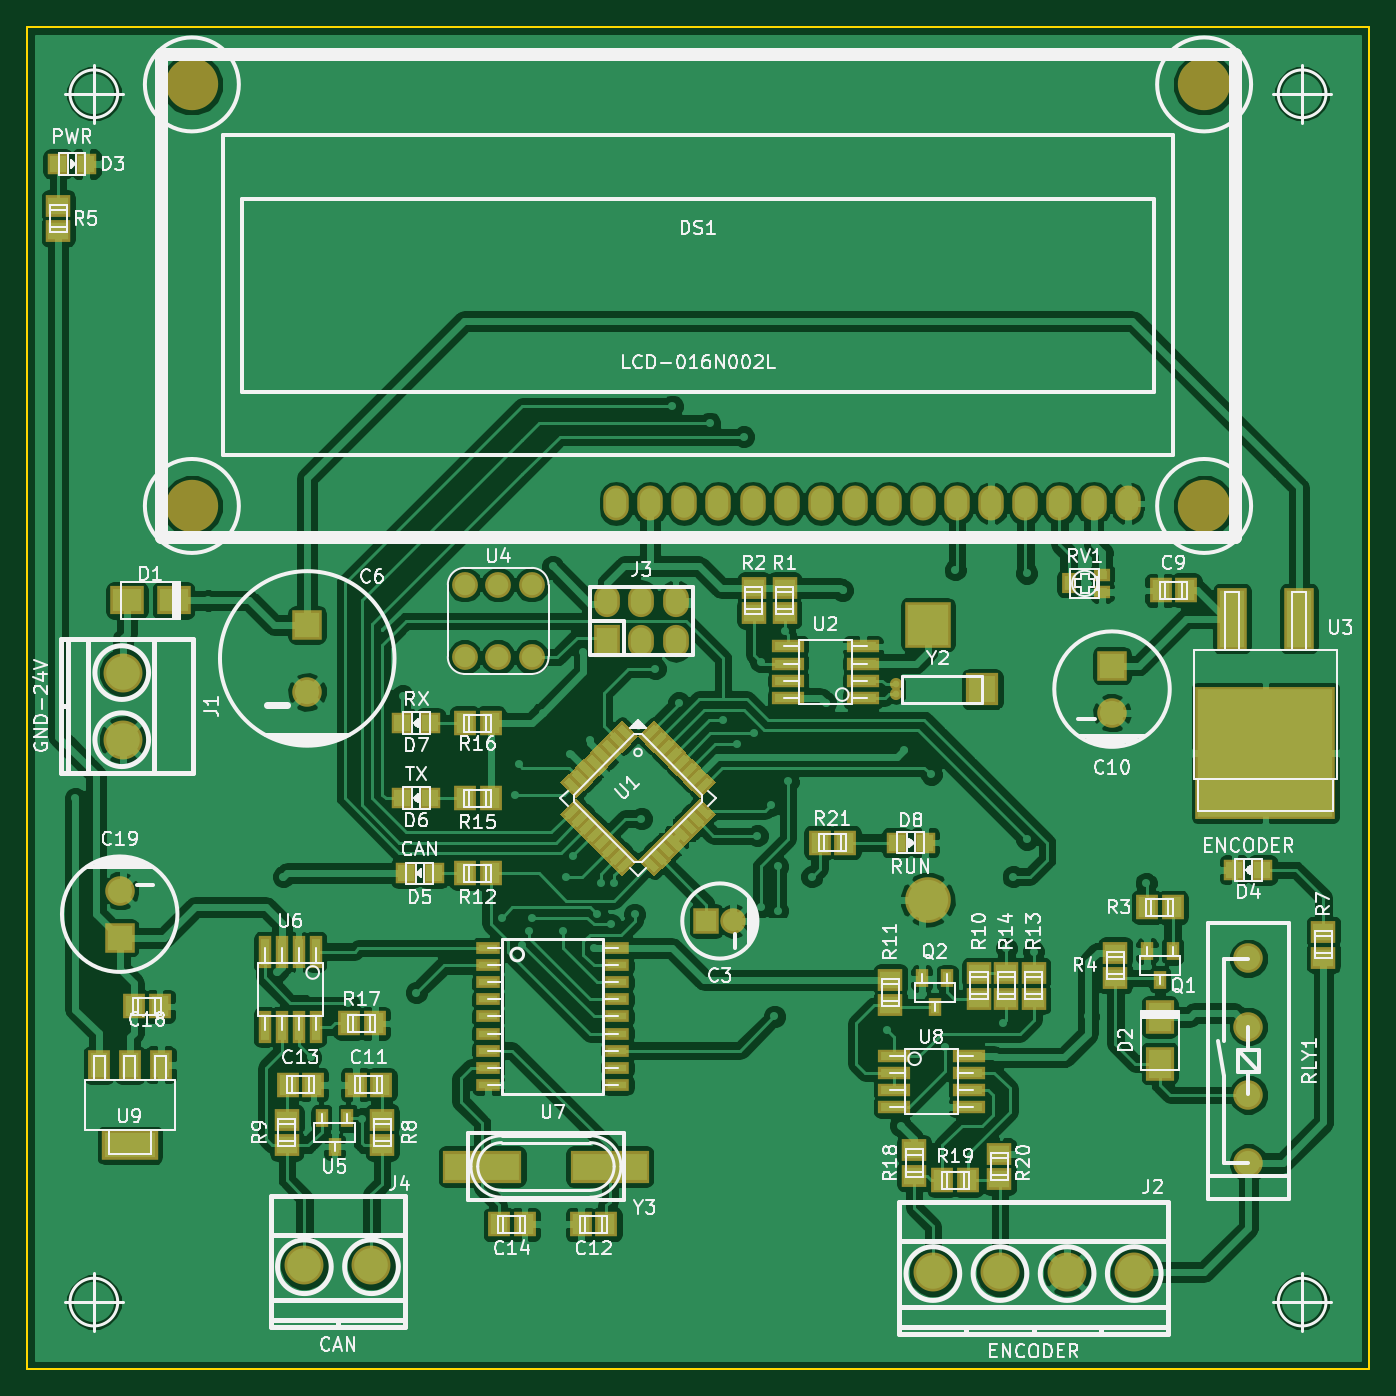
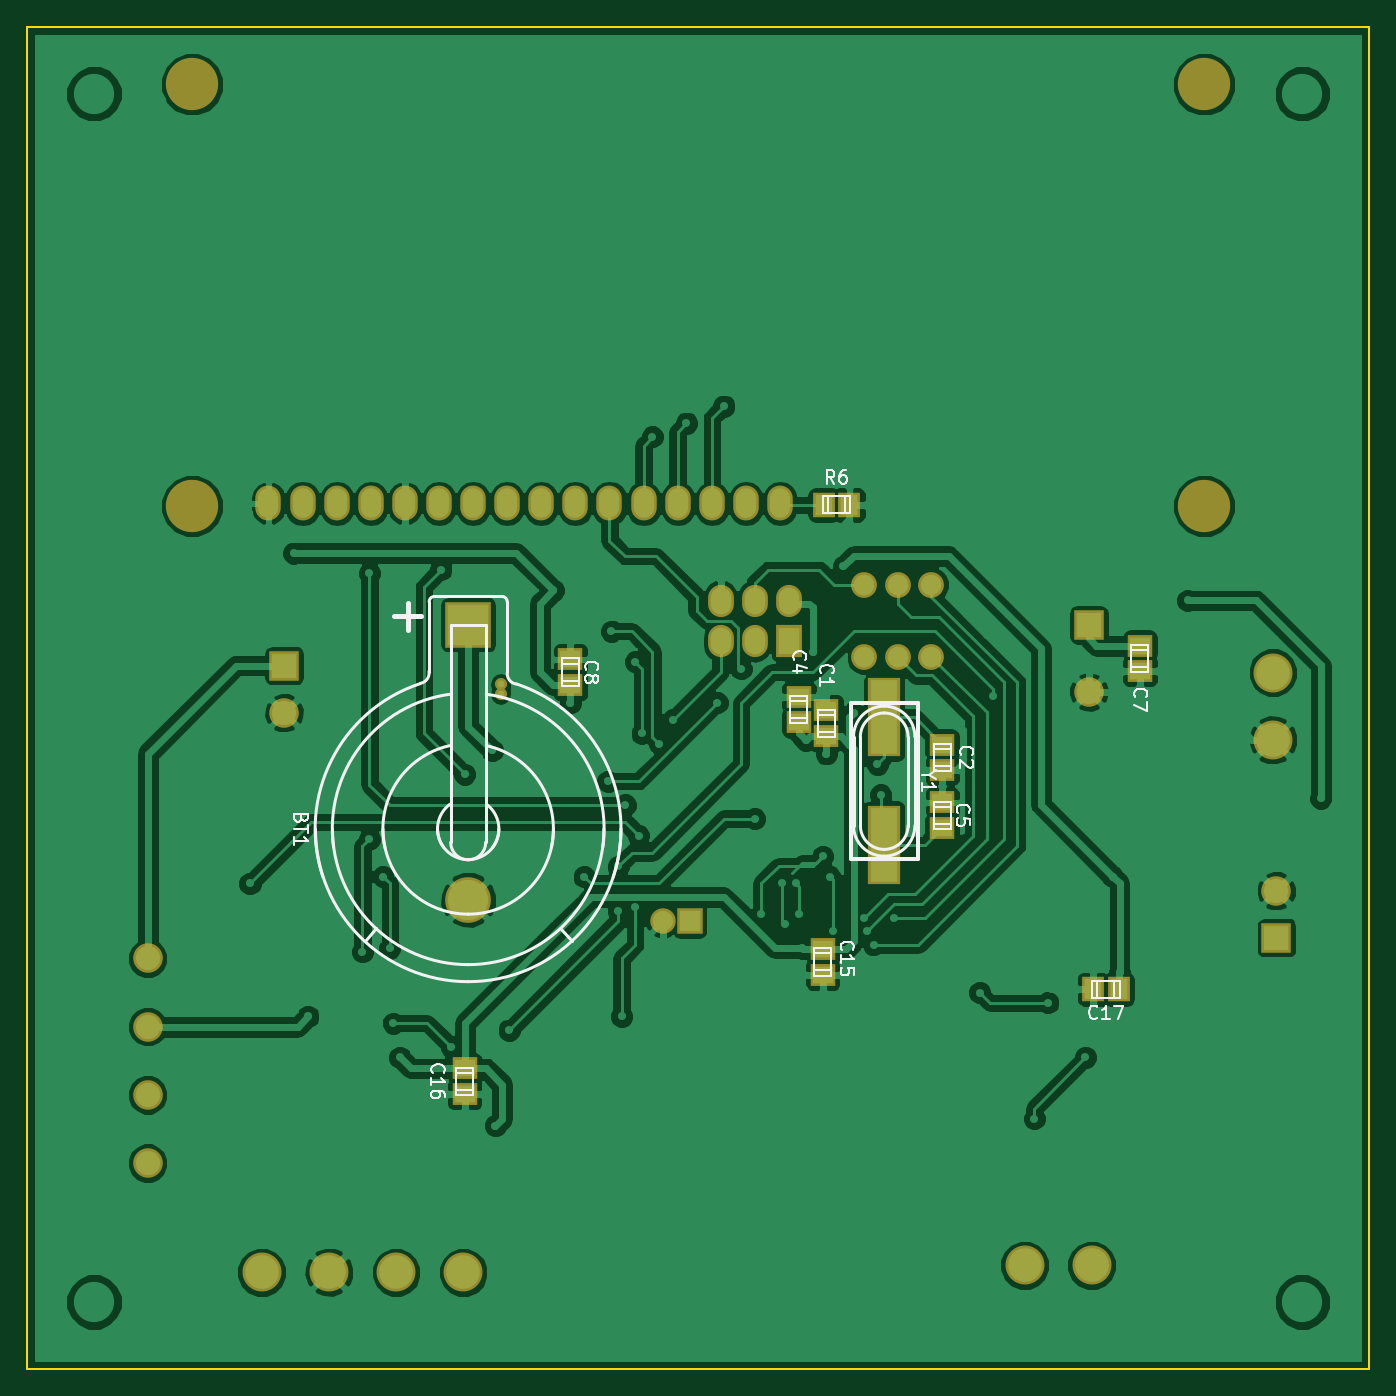
Circuit board: 7 layer files. Board 100.0 x 100.0 mm.
- bottom_copper: encoder-B.Cu.gbr (129775 bytes)
- bottom_mask: encoder-B.Mask.gbr (2682 bytes)
- bottom_silk: encoder-B.SilkS.gbr (14930 bytes)
- outline: encoder-Edge.Cuts.gbr (489 bytes)
- top_copper: encoder-F.Cu.gbr (223785 bytes)
- top_mask: encoder-F.Mask.gbr (10815 bytes)
- top_silk: encoder-F.SilkS.gbr (80812 bytes)

=== bottom_copper: encoder-B.Cu.gbr (129775 bytes, source omitted) ===
=== bottom_mask: encoder-B.Mask.gbr ===
G04 #@! TF.FileFunction,Soldermask,Bot*
%FSLAX46Y46*%
G04 Gerber Fmt 4.6, Leading zero omitted, Abs format (unit mm)*
G04 Created by KiCad (PCBNEW 4.0.6) date 07/06/17 08:29:15*
%MOMM*%
%LPD*%
G01*
G04 APERTURE LIST*
%ADD10C,0.100000*%
%ADD11C,2.200000*%
%ADD12C,3.399740*%
%ADD13R,3.397200X3.397200*%
%ADD14R,1.898600X1.700480*%
%ADD15R,2.200000X2.200000*%
%ADD16R,1.700480X1.898600*%
%ADD17C,3.900000*%
%ADD18O,1.900000X2.600000*%
%ADD19C,2.900000*%
%ADD20R,1.924000X2.398980*%
%ADD21O,1.924000X2.398980*%
%ADD22C,1.924000*%
%ADD23R,2.398980X5.899100*%
%ADD24O,0.900000X0.900000*%
%ADD25R,1.900000X1.900000*%
%ADD26C,1.900000*%
G04 APERTURE END LIST*
D10*
D11*
X110998000Y-99568000D03*
X110998000Y-94488000D03*
X110998000Y-89408000D03*
X110998000Y-104648000D03*
D12*
X87122000Y-85039200D03*
D13*
X87122000Y-64541400D03*
D14*
X60452000Y-72834500D03*
X60452000Y-70929500D03*
X51816000Y-73469500D03*
X51816000Y-75374500D03*
X62484000Y-71818500D03*
X62484000Y-69913500D03*
X51816000Y-79692500D03*
X51816000Y-77787500D03*
D15*
X40894000Y-64556000D03*
D11*
X40894000Y-69556000D03*
D14*
X37084000Y-66103500D03*
X37084000Y-68008500D03*
X79502000Y-69024500D03*
X79502000Y-67119500D03*
D15*
X100838000Y-67592000D03*
D11*
X100838000Y-71092000D03*
D14*
X60706000Y-88709500D03*
X60706000Y-90614500D03*
X87376000Y-97599500D03*
X87376000Y-99504500D03*
D16*
X38671500Y-91694000D03*
X40576500Y-91694000D03*
D17*
X107700000Y-55700000D03*
X32300000Y-55700000D03*
X32300000Y-24300000D03*
X107700000Y-24300000D03*
D18*
X102000000Y-55500000D03*
X99460000Y-55500000D03*
X96920000Y-55500000D03*
X94380000Y-55500000D03*
X91840000Y-55500000D03*
X89300000Y-55500000D03*
X86760000Y-55500000D03*
X84220000Y-55500000D03*
X81680000Y-55500000D03*
X79140000Y-55500000D03*
X76600000Y-55500000D03*
X74060000Y-55500000D03*
X71520000Y-55500000D03*
X68980000Y-55500000D03*
X66440000Y-55500000D03*
X63900000Y-55500000D03*
D19*
X102496000Y-112776000D03*
X97496000Y-112776000D03*
X87496000Y-112776000D03*
X92496000Y-112776000D03*
D20*
X63246000Y-65780920D03*
D21*
X63246000Y-62743080D03*
X65786000Y-65780920D03*
X65786000Y-62743080D03*
X68326000Y-65780920D03*
X68326000Y-62743080D03*
D19*
X40680000Y-112268000D03*
X45680000Y-112268000D03*
D16*
X60642500Y-55626000D03*
X58737500Y-55626000D03*
D22*
X57618000Y-66962000D03*
X55118000Y-66962000D03*
X52618000Y-66962000D03*
X57618000Y-61562000D03*
X55118000Y-61562000D03*
X52618000Y-61562000D03*
D23*
X56134000Y-71450200D03*
X56134000Y-80949800D03*
D24*
X84714000Y-69692000D03*
X84714000Y-68992000D03*
D25*
X70628000Y-86614000D03*
D26*
X72628000Y-86614000D03*
D19*
X27178000Y-68112000D03*
X27178000Y-73112000D03*
D15*
X26924000Y-87856000D03*
D11*
X26924000Y-84356000D03*
M02*

=== bottom_silk: encoder-B.SilkS.gbr (14930 bytes, source omitted) ===
=== outline: encoder-Edge.Cuts.gbr ===
G04 #@! TF.FileFunction,Profile,NP*
%FSLAX46Y46*%
G04 Gerber Fmt 4.6, Leading zero omitted, Abs format (unit mm)*
G04 Created by KiCad (PCBNEW 4.0.6) date 07/06/17 08:29:15*
%MOMM*%
%LPD*%
G01*
G04 APERTURE LIST*
%ADD10C,0.100000*%
%ADD11C,0.150000*%
G04 APERTURE END LIST*
D10*
D11*
X120000000Y-20000000D02*
X120000000Y-120000000D01*
X20000000Y-120000000D02*
X120000000Y-120000000D01*
X20000000Y-20000000D02*
X20000000Y-120000000D01*
X20000000Y-20000000D02*
X120000000Y-20000000D01*
M02*

=== top_copper: encoder-F.Cu.gbr (223785 bytes, source omitted) ===
=== top_mask: encoder-F.Mask.gbr (10815 bytes, source omitted) ===
=== top_silk: encoder-F.SilkS.gbr (80812 bytes, source omitted) ===
